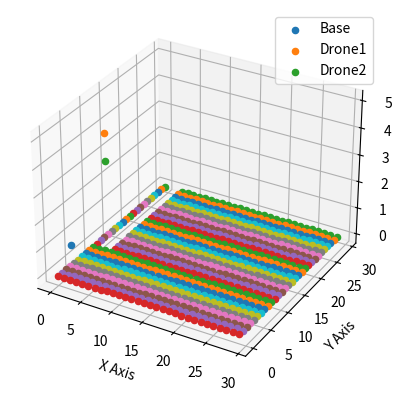

This chart was generated by the following Python code:
import json
import matplotlib.pyplot as plt
from mpl_toolkits.mplot3d import Axes3D


# to install on windows
# pip install matplotlib
# if pip isnt working -  setx PATH "%PATH%;c:\program files (x86)\microsoft visual studio\shared\python39_64\Scripts"
# c:\program files (x86)\microsoft visual studio\shared\python39_64\Scripts

class Object3D:
    def __init__(self, name, x, y, z, isGround):
        self.name = name
        self.x = x
        self.y = y
        self.z = z
        self.isGround= isGround

    def move(self, dx, dy, dz):
        self.x += dx
        self.y += dy
        self.z += dz

    def get_position(self):
        return (self.x, self.y, self.z)

    def to_dict(self):
        return {"name": self.name, "x": self.x, "y": self.y, "z": self.z, "isGround": self.isGround}

class ObjectTracker:
    def __init__(self):
        self.objects = {}

    def add_object(self, name, x, y, z, isGround):
        self.objects[name] = Object3D(name, x, y, z, isGround)

    def move_object(self, name, dx, dy, dz):
        if name in self.objects:
            self.objects[name].move(dx, dy, dz)

    def get_positions(self):
        return {name: obj.get_position() for name, obj in self.objects.items()}

    def render_objects(self):
        fig = plt.figure()
        ax = fig.add_subplot(111, projection="3d")

        for name, obj in self.objects.items():
            x, y, z = obj.get_position()
            if obj.isGround==True:
                ax.scatter(x, y, z, label="")
            else:
                ax.scatter(x, y, z, label=name)
                
        ax.set_xlabel("X Axis")
        ax.set_ylabel("Y Axis")
        ax.set_zlabel("Z Axis")
        ax.legend()
        plt.show()

# Example Usage
tracker = ObjectTracker()
tracker.add_object("Base", 1, 2, 1, False)
tracker.add_object("Drone1", 5, 5, 5,False)
tracker.add_object("Drone2", 5, 5, 4,False)
#tracker.move_object("Drone", 1, -1, 0)

for x in range(30):  # Generates numbers from 0 to 4
    for y in range(30):  # Generates numbers from 0 to 4
         tracker.add_object("Ground-" + str(x) + str(y), x, y, 0, True) 

#tracker.add_object("Ground1", 1, 1, 1) 
#tracker.add_object("Ground2", 1, 2, 1)
#tracker.add_object("Ground3", 1, 1, 2) 

# Render the objects in 3D
tracker.render_objects()
